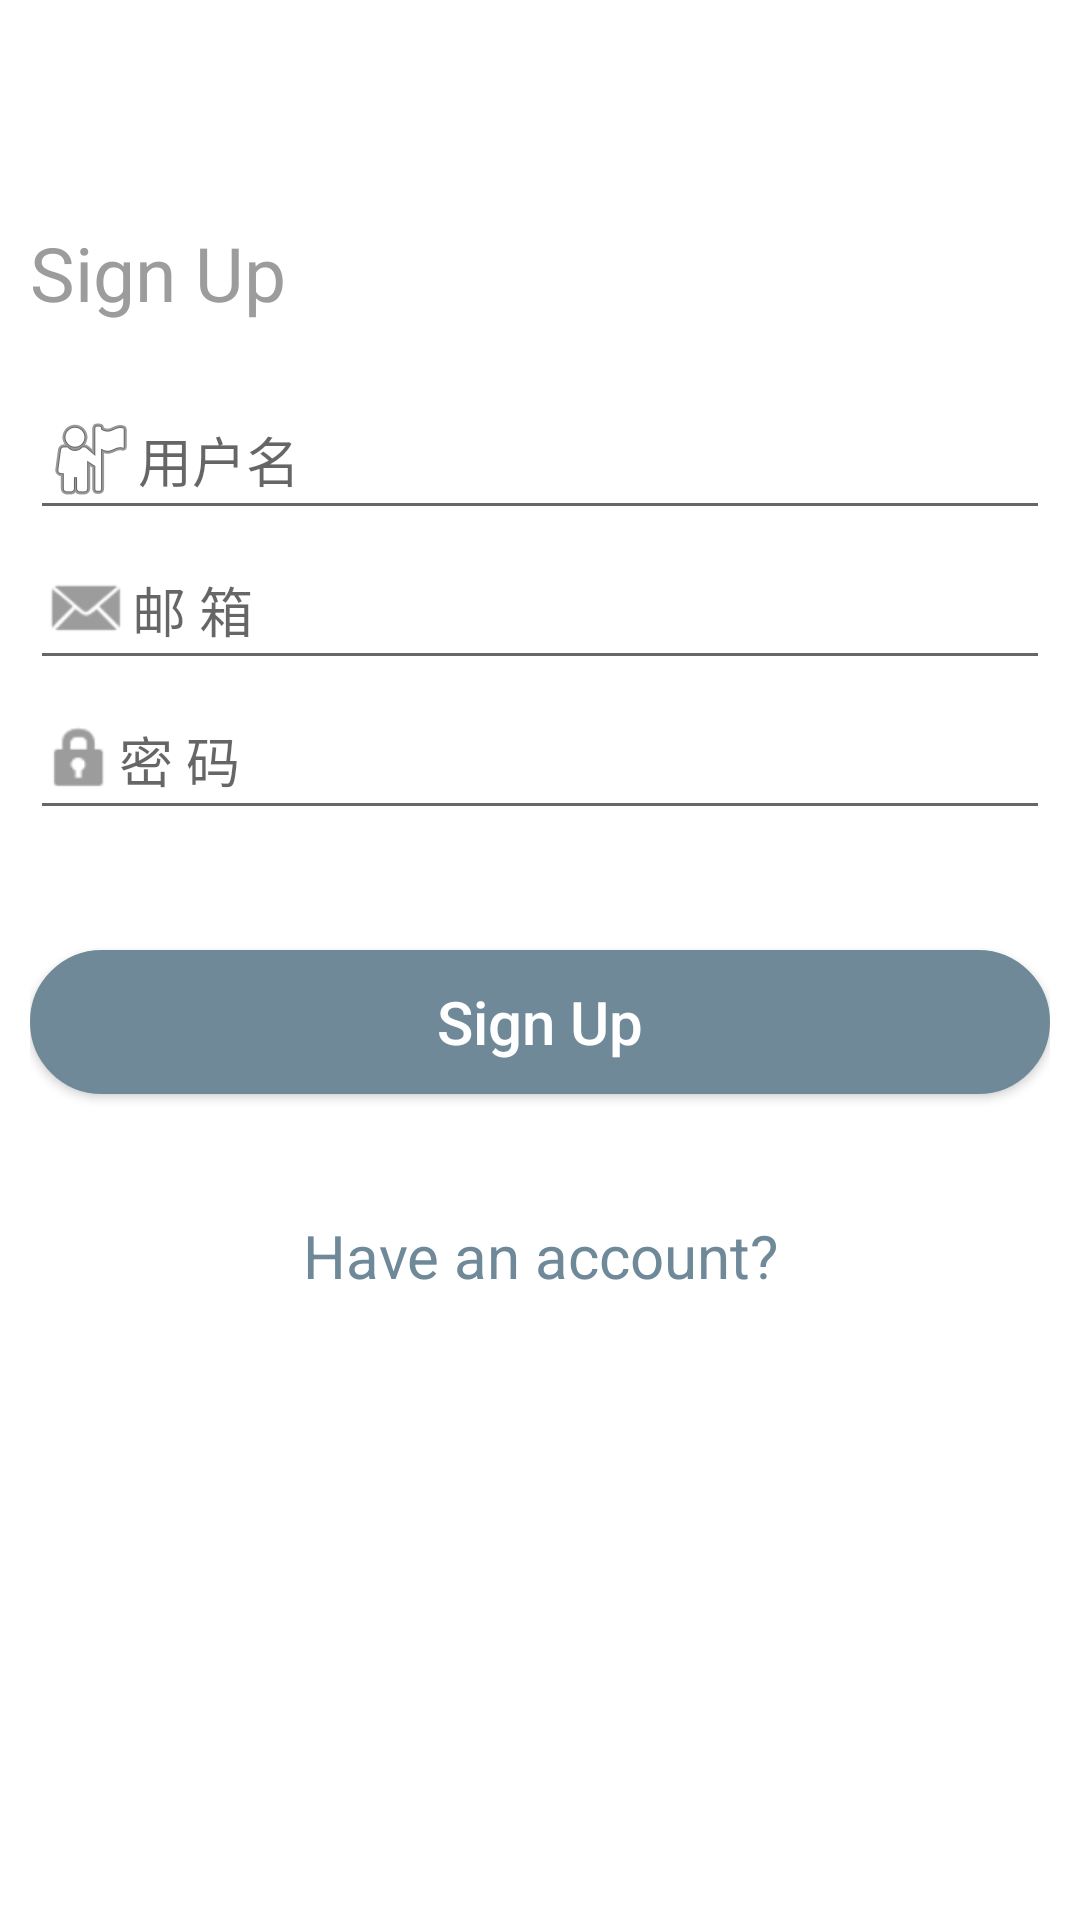

Write the Android layout XML for this screen, with the resource values it uses.
<!-- AndroidManifest.xml: application theme recycletheme -->
<!-- res/layout/activity_register.xml -->
<?xml version="1.0" encoding="utf-8"?>
<RelativeLayout xmlns:android="http://schemas.android.com/apk/res/android"
    xmlns:tools="http://schemas.android.com/tools"
    android:layout_width="match_parent"
    android:layout_height="match_parent"
    android:background="@color/white"

    >

    <ProgressBar
        android:id="@+id/progressbar"
        android:layout_width="wrap_content"
        android:layout_height="wrap_content"
        android:layout_centerInParent="true"
        android:visibility="invisible"
        />

    <RelativeLayout
        android:id="@+id/login_view"
        android:layout_width="match_parent"
        android:layout_height="match_parent"
        android:padding="10dp"
        android:layout_alignParentTop="true"
        android:layout_alignParentStart="true">



        <TextView
            android:id="@+id/appR"
            android:layout_width="match_parent"
            android:layout_height="wrap_content"
            android:gravity="left"
            android:text="@string/app_r"
            android:textColor="@color/huise"
            android:textSize="25sp"
            android:layout_marginTop="64dp"
            android:layout_alignParentTop="true"
            android:layout_alignParentStart="true" />
        <EditText
            android:id="@+id/register_account"
            android:layout_width="400dp"
            android:layout_height="50dp"
            android:layout_marginTop="19dp"
            android:drawableStart="@android:drawable/ic_menu_myplaces"
            android:hint="@string/AccountH"

            android:inputType="textPersonName"
            android:layout_below="@+id/appR"
            android:layout_alignStart="@+id/password" />

        <EditText
            android:id="@+id/register_email"
            android:layout_width="400dp"
            android:layout_height="50dp"
            android:drawableStart="@android:drawable/sym_action_email"
            android:drawableTint="@color/huise"
            android:ems="10"
            android:hint="@string/Eamil"
            android:layout_below="@+id/register_account"
            android:layout_alignParentStart="true" />
        <EditText
            android:id="@+id/register_pwd"
            android:layout_width="400dp"
            android:layout_height="50dp"
            android:drawableStart="@android:drawable/ic_lock_idle_lock"
            android:drawableTint="@color/huise"
            android:ems="10"
            android:hint="@string/Password"
            android:inputType="textPassword"
            android:layout_below="@+id/register_email"
            android:layout_alignParentStart="true" />




        <Button
            android:id="@+id/Register"
            android:layout_width="match_parent"
            android:layout_height="wrap_content"
            android:layout_marginTop="40dp"
            android:background="@drawable/button_shape"
            android:gravity="center"
            android:text="@string/app_r"
            android:textAllCaps="false"
            android:textColor="@color/white"
            android:textSize="20sp"
            android:layout_below="@+id/register_pwd"
            android:layout_alignParentStart="true" />

        <EditText
            android:id="@+id/back"
            android:layout_width="300dp"
            android:layout_height="50dp"
            android:gravity="center"
            android:textAllCaps="false"
            android:textIsSelectable="true"
            android:text="@string/back"
            android:textColor="@color/huilan"
            android:background="@color/white"
            android:textSize="20sp"
            android:layout_marginTop="29dp"
            android:layout_below="@+id/Register"
            android:layout_centerHorizontal="true" />
    </RelativeLayout>

</RelativeLayout>
<!-- resources referenced by this layout -->
<resources>
  <color name="huilan">#6F8998</color>
  <color name="huise">#9C9C9C</color>
  <color name="white">#fff</color>
  <!-- drawable button_shape (drawable) -->
  <?xml version="1.0" encoding="utf-8"?>
  <shape xmlns:android="http://schemas.android.com/apk/res/android"
      android:shape="rectangle">
      
      <solid android:color="@color/huilan" />
      
      
      <corners android:radius="30dip" />
      
      <stroke android:width="2px" android:color="@color/huilan" />
      
      <padding android:left="3dp" android:top="3dp" android:right="3dp" android:bottom="3dp" />
  
  </shape>
  <string name="AccountH">用户名</string>
  <string name="Eamil">邮    箱</string>
  <string name="Password">密    码</string>
  <string name="app_r">Sign Up</string>
  <string name="back">Have an account?</string>
  <style name="recycletheme" parent="AppTheme" />
  <style name="AppTheme" parent="Theme.AppCompat.Light.NoActionBar">
          
          <item name="android:textColorPrimary">@color/textcolorprimary</item>
          <item name="colorPrimary">#ffffff</item>
          <item name="colorPrimaryDark">#ffffff</item>
          <item name="colorAccent">@color/colorAccent</item>
          <item name="android:fitsSystemWindows">true</item>
          <item name="android:navigationBarColor">#ffffff</item>
          <item name="android:windowBackground">@color/colorPrimary</item>
  
          
      </style>
  <color name="textcolorprimary">#000203</color>
  <color name="colorAccent">#FF4081</color>
  <color name="colorPrimary">#ffffff</color>
</resources>
